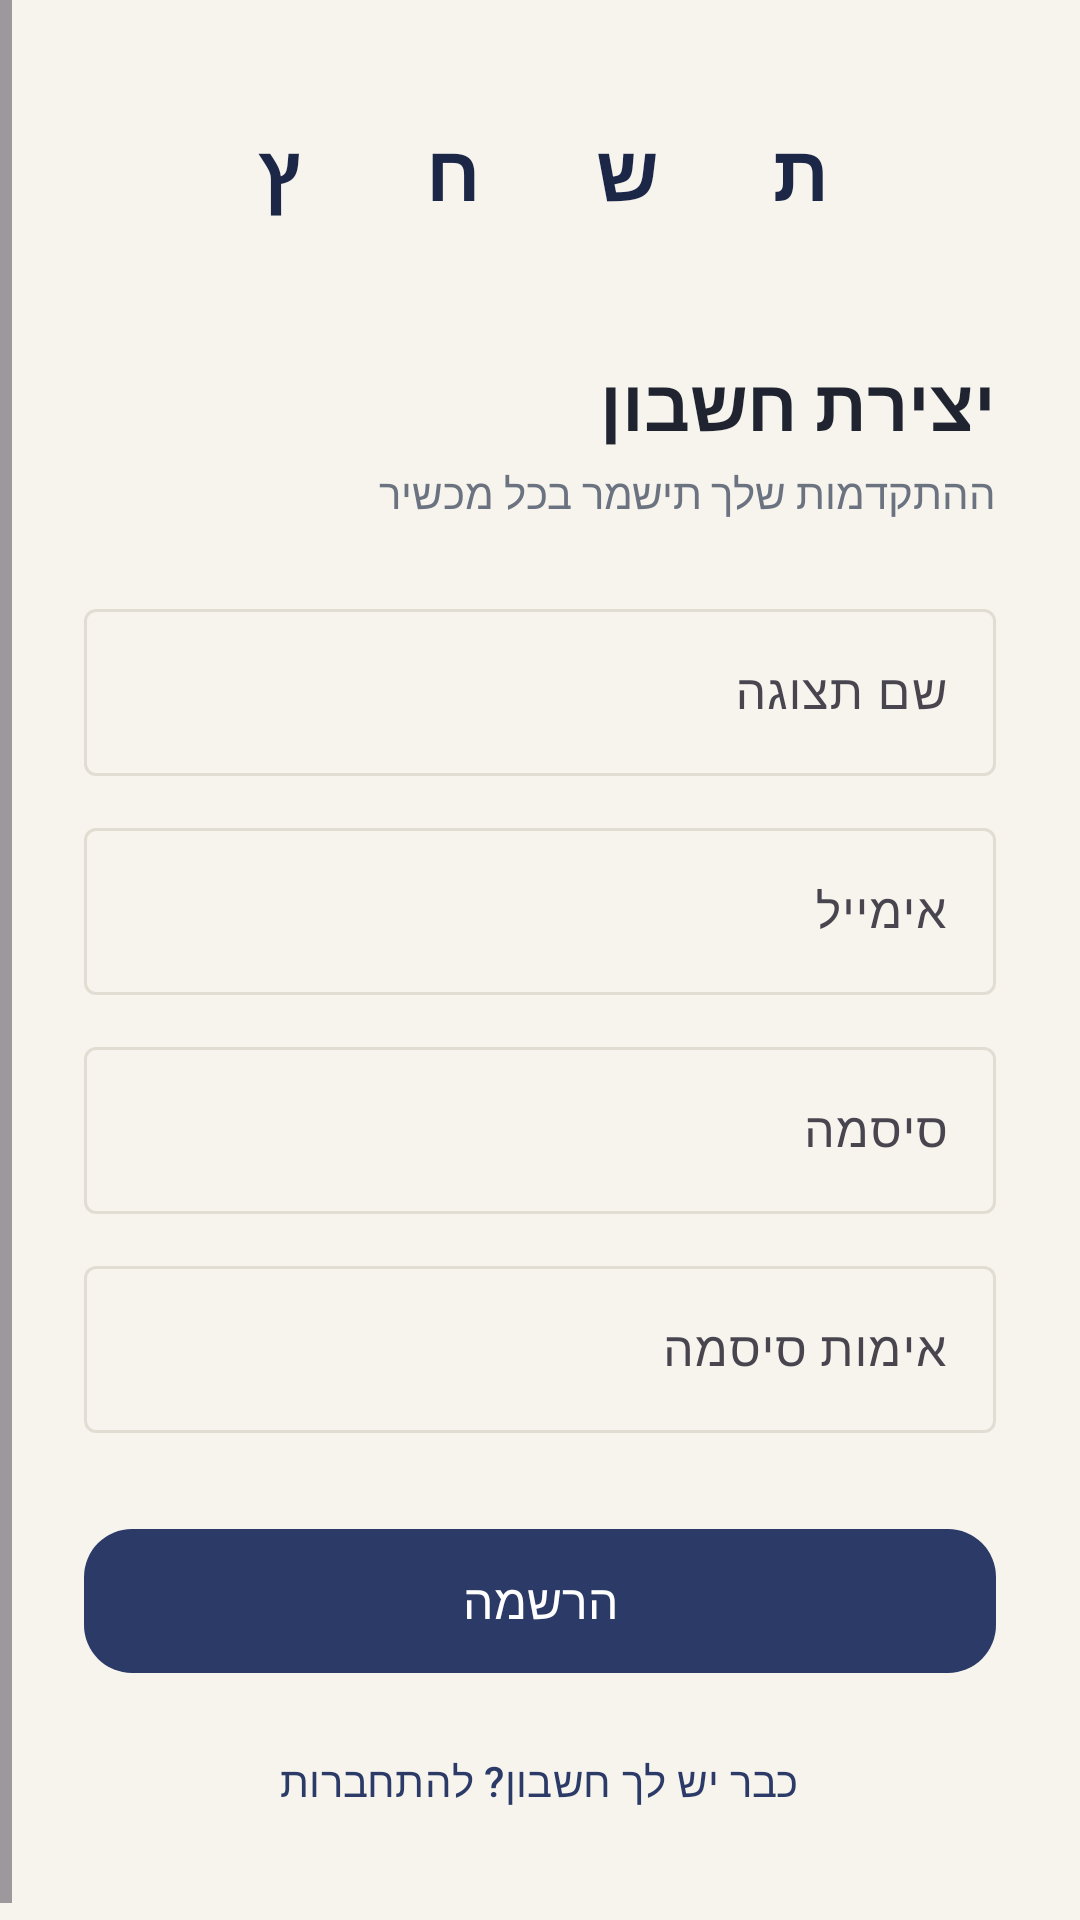

Android layout source for this screen:
<!-- AndroidManifest.xml: application theme Theme.Tashchetz -->
<!-- res/layout/activity_register.xml -->
<?xml version="1.0" encoding="utf-8"?>
<ScrollView xmlns:android="http://schemas.android.com/apk/res/android"
    android:layout_width="match_parent"
    android:layout_height="match_parent"
    android:fillViewport="true"
    android:layoutDirection="rtl">

    <LinearLayout
        android:layout_width="match_parent"
        android:layout_height="wrap_content"
        android:gravity="center_vertical"
        android:orientation="vertical"
        android:padding="28dp">

        <LinearLayout
            android:layout_width="wrap_content"
            android:layout_height="wrap_content"
            android:layout_gravity="center_horizontal"
            android:layout_marginBottom="32dp"
            android:orientation="horizontal">
            <TextView android:layout_width="52dp" android:layout_height="52dp" android:layout_margin="3dp" android:background="@drawable/bg_key" android:backgroundTint="@color/amber_light" android:gravity="center" android:text="ת" android:textColor="@color/ink_dark" android:textSize="26sp" android:textStyle="bold" />
            <TextView android:layout_width="52dp" android:layout_height="52dp" android:layout_margin="3dp" android:background="@drawable/bg_key" android:backgroundTint="@color/ink_light" android:gravity="center" android:text="ש" android:textColor="@color/ink_dark" android:textSize="26sp" android:textStyle="bold" />
            <TextView android:layout_width="52dp" android:layout_height="52dp" android:layout_margin="3dp" android:background="@drawable/bg_key" android:backgroundTint="@color/amber_light" android:gravity="center" android:text="ח" android:textColor="@color/ink_dark" android:textSize="26sp" android:textStyle="bold" />
            <TextView android:layout_width="52dp" android:layout_height="52dp" android:layout_margin="3dp" android:background="@drawable/bg_key" android:backgroundTint="@color/ink_light" android:gravity="center" android:text="ץ" android:textColor="@color/ink_dark" android:textSize="26sp" android:textStyle="bold" />
        </LinearLayout>

        <TextView
            android:layout_width="wrap_content"
            android:layout_height="wrap_content"
            android:text="יצירת חשבון"
            android:textAppearance="@style/TextAppearance.Tashchetz.Title" />

        <TextView
            android:layout_width="wrap_content"
            android:layout_height="wrap_content"
            android:layout_marginTop="4dp"
            android:layout_marginBottom="12dp"
            android:text="ההתקדמות שלך תישמר בכל מכשיר"
            android:textColor="@color/text_secondary" />

        <com.google.android.material.textfield.TextInputLayout
            style="@style/Widget.Material3.TextInputLayout.OutlinedBox"
            android:layout_width="match_parent"
            android:layout_height="wrap_content"
            android:layout_marginTop="@dimen/gap"
            android:hint="שם תצוגה">

            <com.google.android.material.textfield.TextInputEditText
                android:id="@+id/input_name"
                android:layout_width="match_parent"
                android:layout_height="wrap_content"
                android:inputType="textPersonName" />
        </com.google.android.material.textfield.TextInputLayout>
        <com.google.android.material.textfield.TextInputLayout
            style="@style/Widget.Material3.TextInputLayout.OutlinedBox"
            android:layout_width="match_parent"
            android:layout_height="wrap_content"
            android:layout_marginTop="@dimen/gap"
            android:hint="אימייל">

            <com.google.android.material.textfield.TextInputEditText
                android:id="@+id/input_email"
                android:layout_width="match_parent"
                android:layout_height="wrap_content"
                android:inputType="textEmailAddress" />
        </com.google.android.material.textfield.TextInputLayout>
        <com.google.android.material.textfield.TextInputLayout
            style="@style/Widget.Material3.TextInputLayout.OutlinedBox"
            android:layout_width="match_parent"
            android:layout_height="wrap_content"
            android:layout_marginTop="@dimen/gap"
            android:hint="סיסמה">

            <com.google.android.material.textfield.TextInputEditText
                android:id="@+id/input_password"
                android:layout_width="match_parent"
                android:layout_height="wrap_content"
                android:inputType="textPassword" />
        </com.google.android.material.textfield.TextInputLayout>
        <com.google.android.material.textfield.TextInputLayout
            style="@style/Widget.Material3.TextInputLayout.OutlinedBox"
            android:layout_width="match_parent"
            android:layout_height="wrap_content"
            android:layout_marginTop="@dimen/gap"
            android:hint="אימות סיסמה">

            <com.google.android.material.textfield.TextInputEditText
                android:id="@+id/input_password_confirm"
                android:layout_width="match_parent"
                android:layout_height="wrap_content"
                android:inputType="textPassword" />
        </com.google.android.material.textfield.TextInputLayout>

        <com.google.android.material.button.MaterialButton
            android:id="@+id/button_register"
            android:layout_width="match_parent"
            android:layout_height="56dp"
            android:layout_marginTop="28dp"
            android:text="הרשמה"
            android:textSize="16sp"
            app:cornerRadius="16dp"
            xmlns:app="http://schemas.android.com/apk/res-auto" />

        <com.google.android.material.button.MaterialButton
            android:id="@+id/link_login"
            style="@style/Widget.Material3.Button.TextButton"
            android:layout_width="wrap_content"
            android:layout_height="wrap_content"
            android:layout_gravity="center_horizontal"
            android:layout_marginTop="8dp"
            android:text="כבר יש לך חשבון? להתחברות" />
    </LinearLayout>
</ScrollView>
<!-- resources referenced by this layout -->
<resources>
  <color name="amber_light">#FDF0DC</color>
  <color name="ink_dark">#1C2747</color>
  <color name="ink_light">#E6EBF7</color>
  <color name="text_secondary">#6B7280</color>
  <dimen name="gap">12dp</dimen>
  <style name="TextAppearance.Tashchetz.Title" parent="TextAppearance.Material3.HeadlineSmall">
          <item name="android:textStyle">bold</item>
          <item name="android:textColor">@color/text_primary</item>
      </style>
  <style name="Theme.Tashchetz" parent="Theme.Material3.Light.NoActionBar">
          <item name="colorPrimary">@color/ink</item>
          <item name="colorOnPrimary">@color/white</item>
          <item name="colorPrimaryContainer">@color/ink_light</item>
          <item name="colorOnPrimaryContainer">@color/ink_dark</item>
          <item name="colorSecondary">@color/amber</item>
          <item name="colorOnSecondary">@color/text_primary</item>
          <item name="colorSecondaryContainer">@color/amber_light</item>
          <item name="colorSurface">@color/surface</item>
          <item name="colorOnSurface">@color/text_primary</item>
          <item name="colorOutline">@color/outline</item>
          <item name="android:colorBackground">@color/paper</item>
          <item name="android:windowBackground">@color/paper</item>
          <item name="android:statusBarColor">@color/paper</item>
          <item name="android:windowLightStatusBar">true</item>
          <item name="materialCardViewStyle">@style/Widget.Tashchetz.Card</item>
      </style>
  <color name="text_primary">#1F2430</color>
  <color name="ink">#2B3A67</color>
  <color name="white">#FFFFFF</color>
  <color name="amber">#F2A541</color>
  <color name="surface">#FFFFFF</color>
  <color name="outline">#E2DDD3</color>
  <color name="paper">#F7F4EE</color>
  <style name="Widget.Tashchetz.Card" parent="Widget.Material3.CardView.Outlined">
          <item name="cardBackgroundColor">@color/surface</item>
          <item name="strokeColor">@color/outline</item>
          <item name="cardCornerRadius">20dp</item>
      </style>
</resources>
